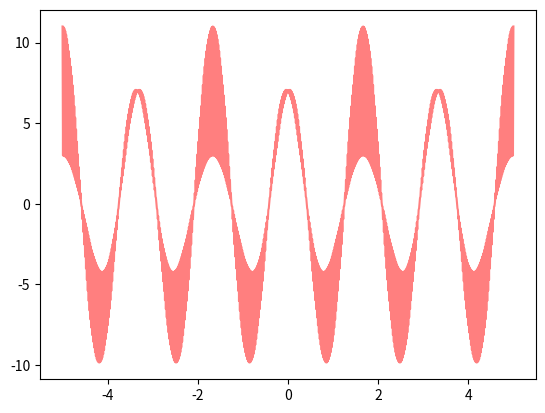

Source code (Python):
import numpy as np
import matplotlib.pyplot as plt


def DSBLC_singal(amp=5, modulation_index=1, freq_of_carrier_signal=1200, freq_of_message_signal=300):
    X = np.linspace(-5, 5, 1000)
    formula = 2 * np.cos(1500 * np.pi * X) + 2 * \
        np.cos(900 * np.pi * X) + 7 * np.cos(1200 * np.pi * X)

    plt.plot(X, formula, color="red", alpha=0.5)

    plt.show()


if __name__ == '__main__':
    DSBLC_singal()
